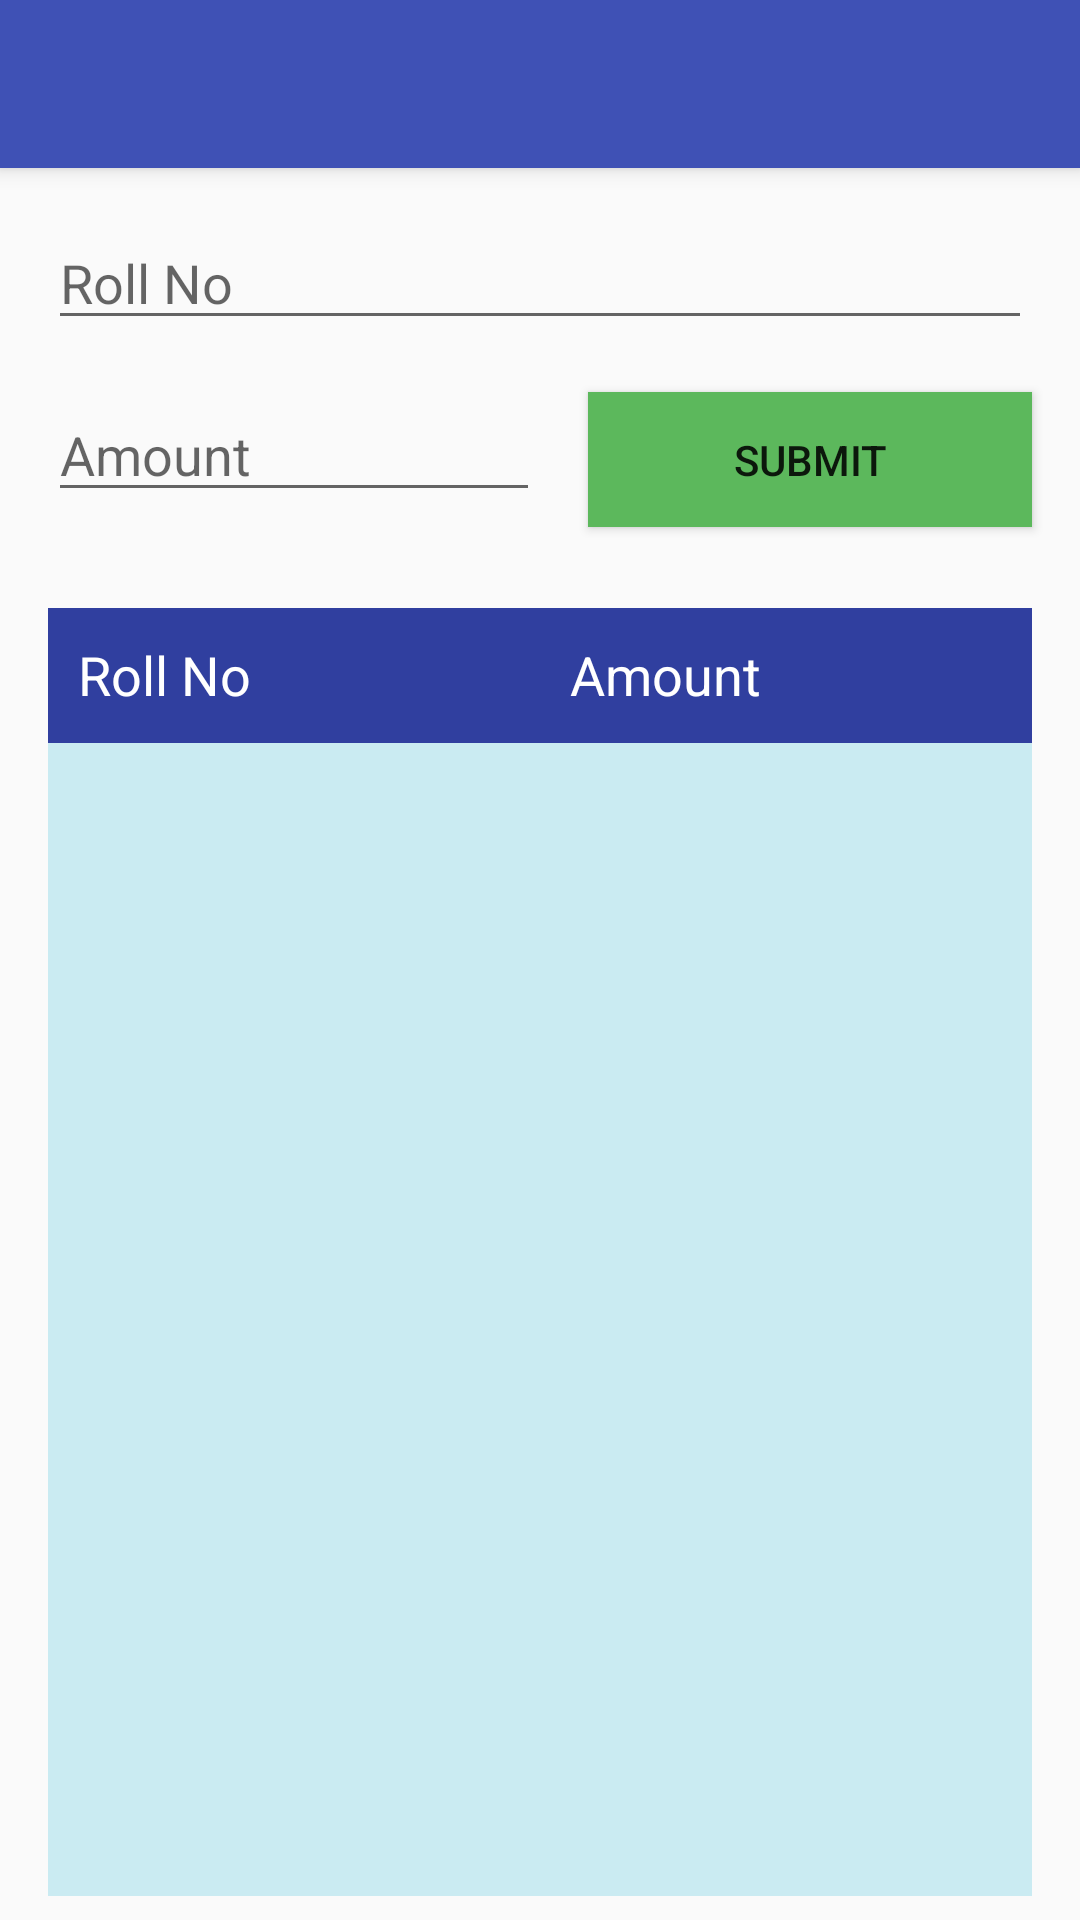

Here is an Android app screen rendered from its layout file. Give the layout XML and the strings, colors and styles it references.
<!-- AndroidManifest.xml: application theme AppTheme -->
<!-- res/layout/home_app_bar.xml -->
<?xml version="1.0" encoding="utf-8"?>
<android.support.design.widget.CoordinatorLayout xmlns:android="http://schemas.android.com/apk/res/android"
    xmlns:app="http://schemas.android.com/apk/res-auto"
    xmlns:tools="http://schemas.android.com/tools"
    android:layout_width="match_parent"
    android:layout_height="match_parent"
    tools:context="com.example.sachin.canteenos.MainActivity">

    <android.support.design.widget.AppBarLayout
        android:layout_width="match_parent"
        android:layout_height="wrap_content"
        android:theme="@style/AppTheme.AppBarOverlay">

        <android.support.v7.widget.Toolbar
            android:id="@+id/toolbar"
            android:layout_width="match_parent"
            android:layout_height="?attr/actionBarSize"
            android:background="?attr/colorPrimary"
            app:popupTheme="@style/AppTheme.PopupOverlay" />

    </android.support.design.widget.AppBarLayout>

    <include layout="@layout/home_main" />

</android.support.design.widget.CoordinatorLayout>
<!-- res/layout/home_main.xml (included above) -->
<?xml version="1.0" encoding="utf-8"?>
<android.support.constraint.ConstraintLayout xmlns:android="http://schemas.android.com/apk/res/android"
    xmlns:app="http://schemas.android.com/apk/res-auto"
    xmlns:tools="http://schemas.android.com/tools"
    android:layout_width="match_parent"
    android:layout_height="match_parent"
    app:layout_behavior="@string/appbar_scrolling_view_behavior"
    tools:context="com.example.sachin.canteenos.MainActivity"
    tools:showIn="@layout/home_app_bar">

    <EditText
        android:id="@+id/input1"
        android:layout_width="0dp"
        android:layout_height="wrap_content"
        android:layout_marginTop="16dp"
        android:ems="10"
        android:hint="@string/enter_id"
        android:inputType="number"
        app:layout_constraintEnd_toEndOf="@+id/submit1"
        app:layout_constraintStart_toStartOf="@+id/input2"
        app:layout_constraintTop_toTopOf="parent" />

    <EditText
        android:id="@+id/input2"
        android:layout_width="0dp"
        android:layout_height="wrap_content"
        android:layout_marginStart="16dp"
        android:layout_marginTop="16dp"
        android:ems="10"
        android:hint="@string/enter_amount"
        android:inputType="number"
        app:layout_constraintEnd_toStartOf="@+id/submit1"
        app:layout_constraintHorizontal_bias="0.5"
        app:layout_constraintStart_toStartOf="parent"
        app:layout_constraintTop_toBottomOf="@+id/input1" />

    <Button
        android:id="@+id/submit1"
        android:layout_width="148dp"
        android:layout_height="45dp"
        android:layout_marginEnd="16dp"
        android:layout_marginStart="16dp"
        android:text="@string/button_submit"
        app:layout_constraintBaseline_toBaselineOf="@+id/input2"
        app:layout_constraintEnd_toEndOf="parent"
        app:layout_constraintHorizontal_bias="0.5"
        app:layout_constraintStart_toEndOf="@+id/input2"
        android:background="@color/ok_green" />

    <LinearLayout xmlns:android="http://schemas.android.com/apk/res/android"
        android:id="@+id/heading1"
        android:layout_width="match_parent"
        android:layout_height="45dp"
        android:layout_marginEnd="16dp"
        android:layout_marginStart="16dp"
        android:layout_marginTop="32dp"
        android:background="@color/colorPrimaryDark"
        android:orientation="horizontal"
        app:layout_constraintBottom_toTopOf="@id/transactions1"
        app:layout_constraintEnd_toEndOf="parent"
        app:layout_constraintStart_toStartOf="parent"
        app:layout_constraintTop_toBottomOf="@id/input2"
        app:layout_constraintVertical_bias="1.0">

        <TextView
            android:layout_width="0dp"
            android:layout_height="match_parent"
            android:layout_weight="1"
            android:padding="10dp"
            android:text="@string/enter_id"
            android:textColor="@android:color/white"
            android:textAppearance="@android:style/TextAppearance.Material.Medium" />

        <TextView
            android:layout_width="0dp"
            android:layout_height="match_parent"
            android:layout_weight="1"
            android:padding="10dp"
            android:text="@string/enter_amount"
            android:textColor="@android:color/white"
            android:textAppearance="@android:style/TextAppearance.Material.Medium" />

    </LinearLayout>


    <LinearLayout
        android:id="@+id/transactions1"
        android:layout_width="0dp"
        android:layout_height="0dp"
        android:layout_marginBottom="8dp"
        android:layout_marginEnd="16dp"
        android:layout_marginStart="16dp"
        android:background="@color/colorSky"
        android:orientation="vertical"
        app:layout_constraintBottom_toBottomOf="parent"
        app:layout_constraintEnd_toEndOf="parent"
        app:layout_constraintStart_toStartOf="parent"
        app:layout_constraintTop_toBottomOf="@id/heading1">


    </LinearLayout>



</android.support.constraint.ConstraintLayout>
<!-- resources referenced by this layout -->
<resources>
  <color name="colorPrimaryDark">#303F9F</color>
  <color name="colorSky">#CAEBF2</color>
  <color name="ok_green">#5cb85c</color>
  <string name="button_submit">Submit</string>
  <string name="enter_amount">Amount</string>
  <string name="enter_id">Roll No</string>
  <style name="AppTheme.AppBarOverlay" parent="ThemeOverlay.AppCompat.Dark.ActionBar" />
  <style name="AppTheme.PopupOverlay" parent="ThemeOverlay.AppCompat.Light" />
  <style name="AppTheme" parent="Theme.AppCompat.Light.DarkActionBar">
          
          <item name="colorPrimary">@color/colorPrimary</item>
          <item name="colorPrimaryDark">@color/colorPrimaryDark</item>
          <item name="colorAccent">@color/colorAccent</item>
      </style>
  <color name="colorPrimary">#3F51B5</color>
  <color name="colorAccent">#FF4081</color>
</resources>
